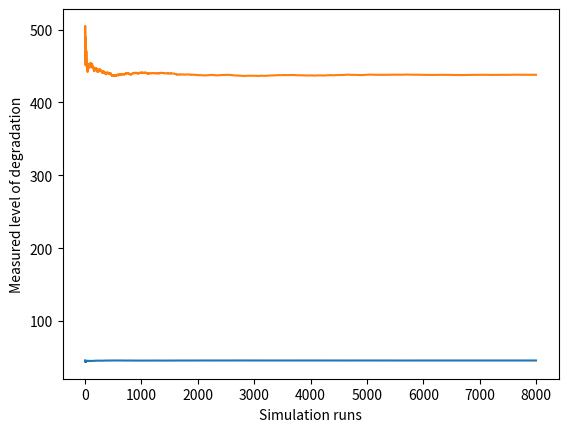

Recreate this plot in Python.
import numpy as np
import matplotlib.pyplot as plt

'''
Assignment 2.2 AE4426-19 Stochastic Processes and Simulation
[redacted]

Variables:
X_t: The true condition of the machinery at time t
Y_t: The measured degradation condition of the machinery at time t
V_t: A sequence of i.i.d. Gaussian random variables independent of X_t, X_(t-1), ..., X_0
e_t: measurement error, independent of e_(t-1), ..., e_0.

'''

np.random.seed(1)

# constants
A = np.array([[1, 0], [1, 1]])
B = np.array([[1], [0.1]])
C = np.array([1, 1])

# starting values
X_t = np.array([[0], [0]])  # = X_0
t = 0
iterations = 0

# lists
times = []          # list for all first times when the measured level of degradation exceeds L=1000
average_time = []   # list for the mean values of the times list
Yt_list = []        # list for all Y_t values at t=30
Exp_Yt = []         # list for the average of all current Y_t values in Yt_list
runs = []           # list for the iteration number

# Monte carlo simulation
while iterations < 8000:
    V_t = np.array([[np.random.normal(0, 1)], [np.random.normal(0, 1)]])
    e_t = np.random.normal(0, 0.1)
    Y_t = np.matmul(C, X_t) + e_t
    X_t = np.matmul(A, X_t) + B + V_t  # X_{t+1} equation
    if t == 30:
        Yt_list.append(Y_t)
        Exp_Yt.append(np.mean(Yt_list))
    if Y_t >= 1000:
        times.append(t)
        average_time.append(np.mean(times))
        runs.append(iterations)
        iterations += 1
        X_t = np.array([[0], [0]])  # set X_t value back to X_0
        t = 0                       # set t value back to 0
    t += 1

# results b
mean_times = np.mean(times)
var_times = np.var(times)
CI = (mean_times - 1.96 * np.sqrt(var_times / 8000), mean_times + 1.96 * np.sqrt(var_times / 8000))
print('L=1000 exceeded at minimum time', mean_times)
print('Confidence interval:', CI)
plt.plot(runs, average_time)
plt.xlabel("Simulation runs")
plt.ylabel("Time")
plt.show()

# results c
mean_Yt = np.mean(Yt_list)
var_Yt = np.var(Yt_list)
CI = (mean_Yt - 1.96 * np.sqrt(var_Yt / 8000), mean_Yt + 1.96 * np.sqrt(var_Yt / 8000))
print('Expected level of degradation at t=30:', mean_Yt)
print('Confidence interval', CI)
plt.plot(runs, Exp_Yt)
plt.xlabel("Simulation runs")
plt.ylabel("Measured level of degradation")
plt.show()

